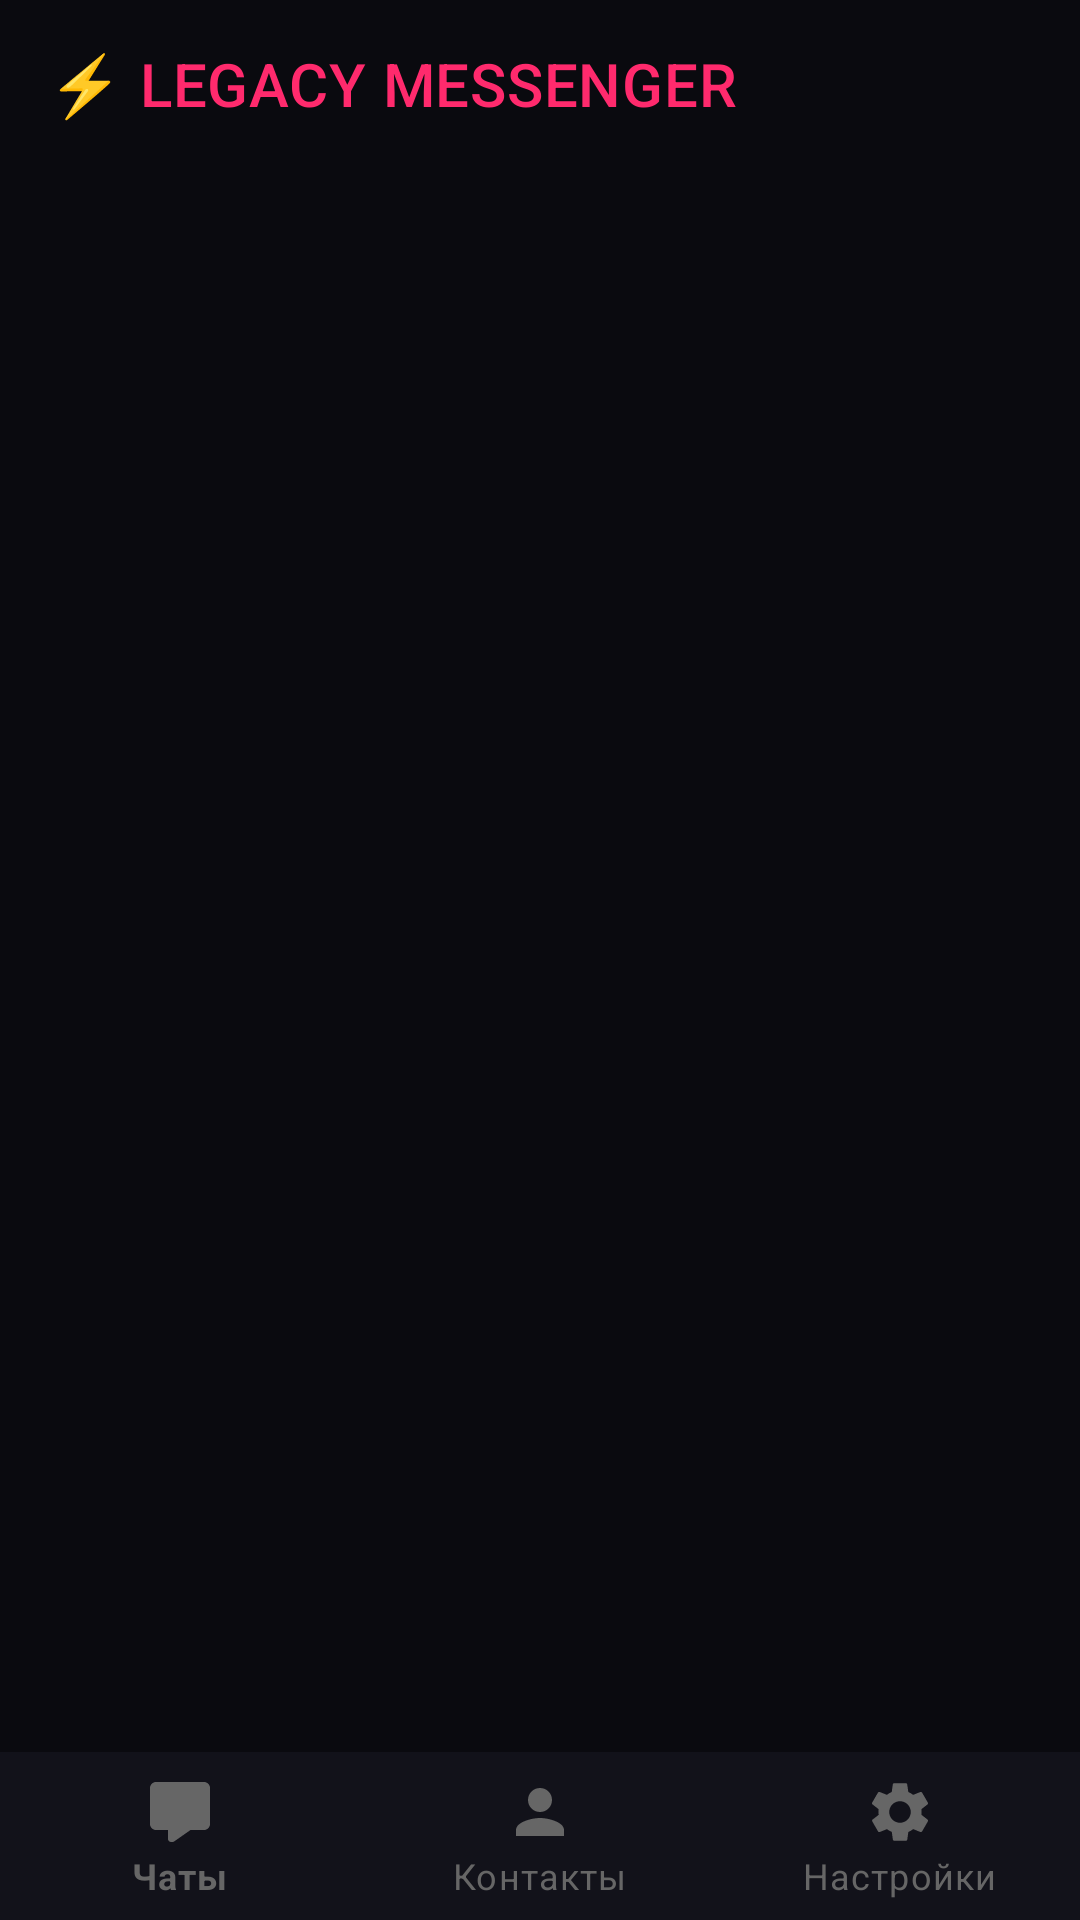

Reconstruct the res/layout file that produces this screen, plus the resources it refers to.
<!-- AndroidManifest.xml: application theme Theme.LegacyMessenger -->
<!-- res/layout/activity_main.xml -->
<?xml version="1.0" encoding="utf-8"?>
<LinearLayout xmlns:android="http://schemas.android.com/apk/res/android"
    xmlns:app="http://schemas.android.com/apk/res-auto"
    android:layout_width="match_parent"
    android:layout_height="match_parent"
    android:orientation="vertical"
    android:background="@color/dark_bg">

    <androidx.appcompat.widget.Toolbar
        android:id="@+id/toolbar"
        android:layout_width="match_parent"
        android:layout_height="?attr/actionBarSize"
        android:background="@color/dark_bg"
        app:titleTextColor="@color/neon_pink"
        app:title="⚡ LEGACY MESSENGER"/>

    <androidx.fragment.app.FragmentContainerView
        android:id="@+id/nav_host_fragment"
        android:layout_width="match_parent"
        android:layout_height="0dp"
        android:layout_weight="1"/>

    <com.google.android.material.bottomnavigation.BottomNavigationView
        android:id="@+id/bottom_navigation"
        android:layout_width="match_parent"
        android:layout_height="wrap_content"
        android:background="@color/card_bg"
        app:itemIconTint="@color/bottom_nav_color"
        app:itemTextColor="@color/bottom_nav_color"
        app:menu="@menu/bottom_nav_menu"/>

</LinearLayout>
<!-- resources referenced by this layout -->
<resources>
  <color name="bottom_nav_color">#666666</color>
  <color name="card_bg">#12121a</color>
  <color name="dark_bg">#0a0a0f</color>
  <color name="neon_pink">#FF2A6D</color>
  <style name="Theme.LegacyMessenger" parent="Theme.MaterialComponents.DayNight.NoActionBar">
          <item name="colorPrimary">#FF2A6D</item>
          <item name="colorPrimaryVariant">#B300FF</item>
          <item name="colorOnPrimary">#FFFFFF</item>
          <item name="colorSecondary">#05D9E8</item>
          <item name="colorSecondaryVariant">#FF2A6D</item>
          <item name="colorOnSecondary">#000000</item>
          <item name="android:statusBarColor">#0a0a0f</item>
          <item name="android:windowBackground">#0a0a0f</item>
      </style>
</resources>
